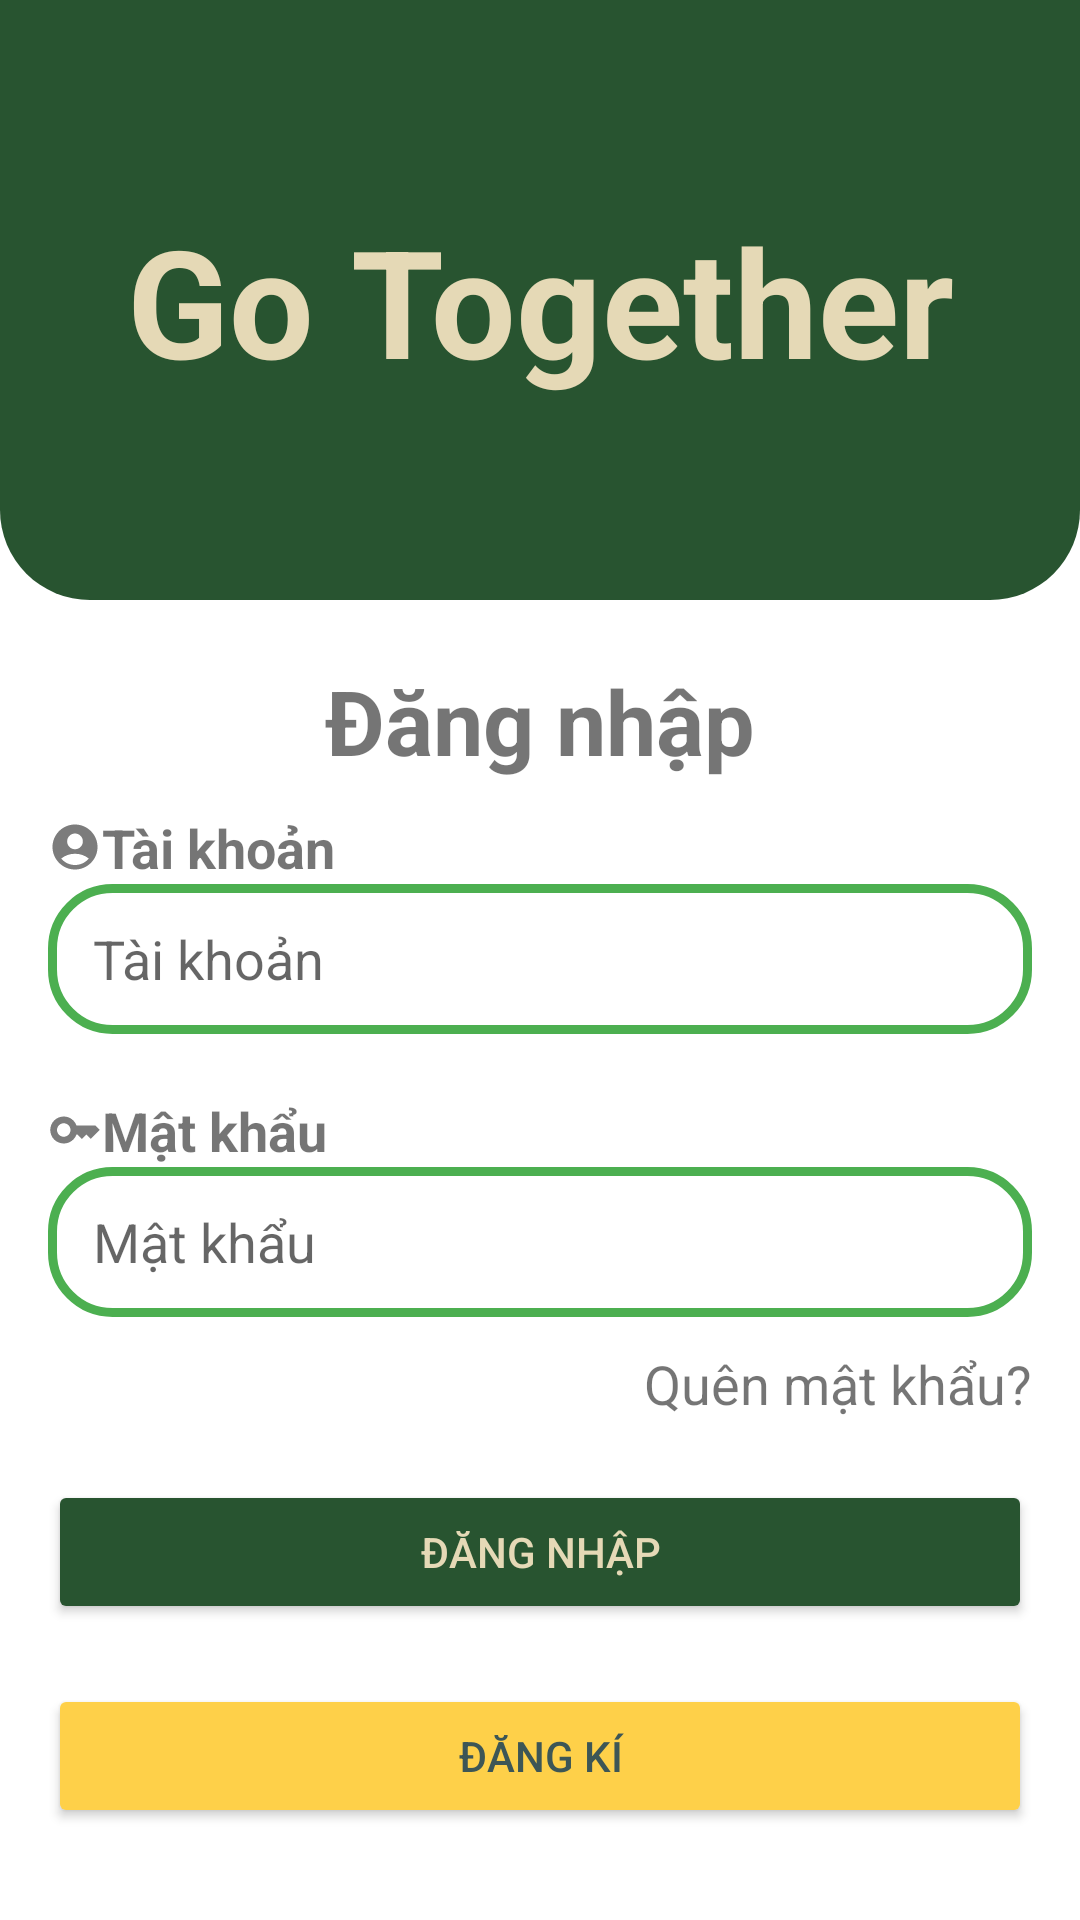

The Android layout XML behind this screen, and the referenced resources:
<!-- AndroidManifest.xml: application theme Theme.GoTogether -->
<!-- res/layout/activity_login.xml -->
<?xml version="1.0" encoding="utf-8"?>
<layout xmlns:android="http://schemas.android.com/apk/res/android"
        xmlns:app="http://schemas.android.com/apk/res-auto"
        xmlns:tools="http://schemas.android.com/tools">
    <data>

    </data>
<LinearLayout
        android:layout_width="match_parent"
        android:layout_height="match_parent"
        android:orientation="vertical"
        tools:context=".ui_layer.activity.authen.LoginActivity">
    <LinearLayout
            android:layout_width="match_parent"
            android:layout_height="200sp"
            android:gravity="center"
            android:background="@drawable/green_border"
            android:orientation="vertical">
        <TextView
                android:layout_width="wrap_content"
                android:layout_height="wrap_content"
                android:text="@string/app_title"
                android:textStyle="bold"
                android:textSize="50sp"
                android:textColor="#E5D9B6"
                android:layout_gravity="center"
                android:gravity="center"
                />
    </LinearLayout>
    <TextView
            android:layout_width="match_parent"
            android:layout_height="wrap_content"
            android:text="@string/login"
            android:textSize="30sp"
            android:textStyle="bold"
            android:gravity="center"
            android:layout_marginTop="20dp"
            android:layout_marginBottom="10dp"/>
    <LinearLayout
        android:layout_width="match_parent"
        android:layout_height="wrap_content"
        android:orientation="vertical"
        android:paddingLeft="16dp"
        android:paddingRight="16dp"
        android:gravity="center">
        <TextView
                android:layout_width="match_parent"
                android:layout_height="wrap_content"
                android:text="@string/username"
                android:textSize="18sp"
                android:textStyle="bold"
                app:drawableLeftCompat="@drawable/account_circle_24"/>
        <EditText
            android:layout_width="match_parent"
            android:layout_height="50dp"
            android:paddingLeft="15dp"
            android:background="@drawable/login_border"
            android:id="@+id/username"
            android:hint="@string/username"/>
        <TextView
                android:layout_marginTop="20dp"
                android:layout_width="match_parent"
                android:layout_height="wrap_content"
                android:text="@string/password"
                android:textSize="18sp"
                android:textStyle="bold"
                app:drawableLeftCompat="@drawable/password_18"/>
        <EditText
            android:layout_width="match_parent"
            android:layout_height="50dp"
            android:paddingLeft="15dp"
            android:background="@drawable/login_border"
            android:id="@+id/password"
            android:inputType="textPassword"
            android:hint="@string/password"/>
        <TextView
                android:id="@+id/forgot_password"
                android:layout_width="match_parent"
                android:layout_height="wrap_content"
                android:text="@string/forgot_password"
                android:gravity="right"
                android:textSize="18sp"
                android:layout_marginTop="10dp"
                android:textColor="@color/quantum_orange400"/>
        <Button
                android:layout_width="match_parent"
                android:layout_height="wrap_content"
                android:id="@+id/btn_login"
                android:layout_marginTop="20dp"
                android:backgroundTint="@color/dark_green"
                android:textColor="@color/soft_yellow"
                android:text="@string/login"/>
        <Button
                android:layout_width="match_parent"
                android:layout_height="wrap_content"
                android:id="@+id/btn_register"
                android:backgroundTint="#FED049"
                android:layout_marginTop="20dp"
                android:textColor="#3D5656"
                android:text="@string/register"/>
















    </LinearLayout>

</LinearLayout>

</layout>
<!-- resources referenced by this layout -->
<resources>
  <color name="dark_green">#285430</color>
  <color name="soft_yellow">#E5D9B6</color>
  <!-- drawable account_circle_24 (drawable) -->
  <vector android:height="18dp" android:tint="#7C7C7C"
      android:viewportHeight="24" android:viewportWidth="24"
      android:width="18dp" xmlns:android="http://schemas.android.com/apk/res/android">
      <path android:fillColor="@android:color/white" android:pathData="M12,2C6.48,2 2,6.48 2,12s4.48,10 10,10s10,-4.48 10,-10S17.52,2 12,2zM12,6c1.93,0 3.5,1.57 3.5,3.5S13.93,13 12,13s-3.5,-1.57 -3.5,-3.5S10.07,6 12,6zM12,20c-2.03,0 -4.43,-0.82 -6.14,-2.88C7.55,15.8 9.68,15 12,15s4.45,0.8 6.14,2.12C16.43,19.18 14.03,20 12,20z"/>
  </vector>
  <!-- drawable green_border (drawable) -->
  <?xml version="1.0" encoding="utf-8"?>
  <layer-list xmlns:android="http://schemas.android.com/apk/res/android">
      <item>
          <shape>
              <solid android:color="#285430" />
  
              <corners android:bottomLeftRadius="30dp"
                       android:bottomRightRadius="30dp"/>
          </shape>
      </item>
  </layer-list>
  <!-- drawable login_border (drawable) -->
  <?xml version="1.0" encoding="utf-8"?>
  <shape xmlns:android="http://schemas.android.com/apk/res/android">
      <corners android:radius="20dp" />
      <stroke android:width="3dp" android:color="#4CAF50" />
  </shape>
  <!-- drawable password_18 (drawable) -->
  <vector android:height="18dp" android:tint="#7C7C7C"
      android:viewportHeight="24" android:viewportWidth="24"
      android:width="18dp" xmlns:android="http://schemas.android.com/apk/res/android">
      <path android:fillColor="@android:color/white" android:pathData="M21,10h-8.35C11.83,7.67 9.61,6 7,6c-3.31,0 -6,2.69 -6,6s2.69,6 6,6c2.61,0 4.83,-1.67 5.65,-4H13l2,2l2,-2l2,2l4,-4.04L21,10zM7,15c-1.65,0 -3,-1.35 -3,-3c0,-1.65 1.35,-3 3,-3s3,1.35 3,3C10,13.65 8.65,15 7,15z"/>
  </vector>
  <string name="app_title">Go Together</string>
  <string name="forgot_password">Quên mật khẩu?</string>
  <string name="login">Đăng nhập</string>
  <string name="other_login">Hoặc đăng kí với tài khoản mạng xã hội</string>
  <string name="password">Mật khẩu</string>
  <string name="register">Đăng kí</string>
  <string name="username">Tài khoản</string>
  <style name="Theme.GoTogether" parent="Theme.MaterialComponents.DayNight.NoActionBar">
          
          <item name="colorPrimary">@color/purple_500</item>
          <item name="colorPrimaryVariant">@color/purple_700</item>
          <item name="colorOnPrimary">@color/white</item>
          
          <item name="colorSecondary">@color/teal_200</item>
          <item name="colorSecondaryVariant">@color/teal_700</item>
          <item name="colorOnSecondary">@color/black</item>
          
          <item name="android:statusBarColor" tools:targetApi="l">?attr/colorPrimaryVariant</item>
          
      </style>
  <color name="purple_500">#FF6200EE</color>
  <color name="purple_700">#FF3700B3</color>
  <color name="white">#FFFFFFFF</color>
  <color name="teal_200">#FF03DAC5</color>
  <color name="teal_700">#FF018786</color>
  <color name="black">#FF000000</color>
</resources>
